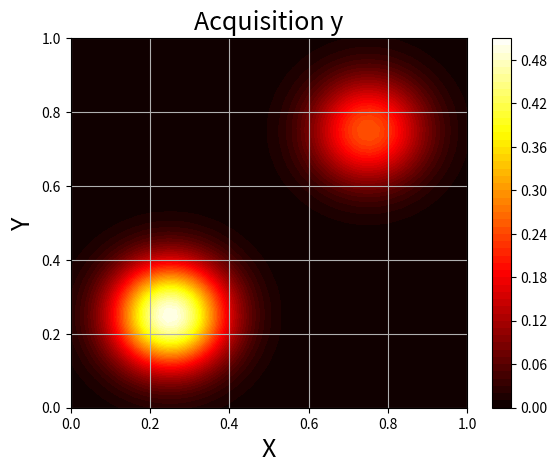

The script that saved this image:
#!/usr/bin/env python3
# -*- coding: utf-8 -*-
"""
Created on Wed Dec  2 17:12:54 2020

[redacted]
"""


# Je vais tout trier ici ! On va faire une classe pour nD

import numpy as np
import matplotlib.pyplot as plt
from scipy import integrate
# import scipy


class Mesure2D:
    
    def __init__(self, amplitude, position):
        if len(amplitude) != len(position):
            raise ValueError('Pas le même nombre')
        if isinstance(amplitude, list):
            self.a = np.array(amplitude)
        if isinstance(position, list):
            self.x = np.array(position)
        else:
            self.a = amplitude
            self.x = position
        self.N = len(amplitude)


    def __add__(self, m):
        '''Hieher : il faut encore régler laddition pour les mesures au même position'''
        '''ça vaudrait le coup de virer les duplicats'''
        return Mesure2D(self.a + m.a, self.x + m.x)


    def __eq__(self, m):
        if m == 0 and (self.a == [] and self.x == []):
            return True
        elif isinstance(m, self.__class__):
            return self.__dict__ == m.__dict__
        else:
            return False


    def __ne__(self, m):
        return not self.__eq__(m)


    def __str__(self):
        amplitudes = np.round(self.a, 2)
        positions = np.round(self.x, 2)
        return(f"{self.N} molécules d'amplitudes : {amplitudes} --- Positions : {positions}")


    def kernel(self, X_domain, Y_domain, noyau='gaussien'):
        '''Applique un noyau à la mesure discrète. Exemple : convol'''
        N = self.N
        x = self.x
        a = self.a
        acquis = X_domain*0
        if noyau == 'gaussien':
            for i in range(0,N):
                D = np.sqrt(np.power(X_domain - x[i,1],2) + np.power(Y_domain - x[i,1],2))
                acquis += a[i]*gaussienne(D)
            return acquis
        elif noyau == 'double_gaussien':
            for i in range(0,N):
                D = np.sqrt(np.power(X_domain - x[i,1],2) + np.power(Y_domain - x[i,1],2))
                acquis += a[i]*double_gaussienne(D)
            return acquis
        else:
            return acquis


    def acquisition(self, X_domain, Y_domain, N_ech, nv):
        w = nv*np.random.random_sample((N_ech, N_ech))
        acquis = self.kernel(X_domain, Y_domain, noyau='gaussien') + w
        return acquis


    def graphe(self, X_domain, Y_domain, lvl=50):
        f = plt.figure()
        plt.contourf(X_domain, Y_domain, self.kernel(X_domain, Y_domain), 
                     lvl, label='$y_0$', cmap='hot')
        plt.xlabel('X', fontsize=18)
        plt.ylabel('Y', fontsize=18)
        plt.title('Acquisition y', fontsize=18)
        plt.colorbar();
        plt.grid()
        return f


    def torus(self, X, current_fig=False, subplot=False):
        N_ech = len(X)
        if subplot == True:
            ax = current_fig.add_subplot(224, projection='3d')
        else:
            current_fig = plt.figure()
            ax = current_fig.add_subplot(111, projection='3d')
        theta = np.linspace(0, 2*np.pi, N_ech)
        y_torus = np.sin(theta)
        x_torus = np.cos(theta)

        a_x_torus = np.sin(2*np.pi*np.array(self.x))
        a_y_torus = np.cos(2*np.pi*np.array(self.x))
        a_z_torus = self.a

        # ax.plot((0,0),(0,0), (0,1), '-k', label='z-axis')
        ax.plot(x_torus,y_torus, 0, '-k', label='$\mathbb{S}_1$')
        ax.plot(a_x_torus,a_y_torus, a_z_torus,
                'o', label='$m_{a,x}$', color='orange')

        for i in range(self.N):
            ax.plot((a_x_torus[i],a_x_torus[i]),(a_y_torus[i],a_y_torus[i]),
                    (0,a_z_torus[i]), '--r', color='orange')

        ax.set_xlabel('$X$')
        ax.set_ylabel('$Y$')
        ax.set_zlabel('$Amplitude$')
        ax.set_title('Mesure sur $\mathbb{S}_1$', fontsize=20)
        ax.legend()
        return 


    def tv(self):
        return np.linalg.norm(self.a, 1)


    def energie(X_domain, Y_domain, y, regul, self):
        attache = 0.5*np.linalg.norm(y - self.kernel(X_domain, Y_domain))
        parcimonie = regul*self.tv()
        return(attache + parcimonie)


    def prune(self, tol=1e-3):
        '''Retire les dirac avec zéro d'amplitude'''
        # nnz = np.count_nonzero(self.a)
        nnz_a = np.array(self.a)
        nnz = nnz_a > tol
        nnz_a = nnz_a[nnz]
        nnz_x = np.array(self.x)
        nnz_x = nnz_x[nnz]
        m = Mesure2D(nnz_a, nnz_x)
        return m


def mesureAleatoire(N):
    x = (np.round(np.random.rand(1,N), 2)).tolist()[0]
    a = (np.round(np.random.rand(1,N), 2)).tolist()[0]
    return Mesure2D(a, x)

# m = Mesure([1,1.1,0,1.5],[2,88,3,8])
# print(m.prune())

def phi(m, domain):
    return m.kernel(domain)

def phi_vecteur(a, x, domain):
    '''shape est un entier indiquant le taille à viser avec le 
        padding'''
    m_tmp = Mesure2D(a, x)
    return(m_tmp.kernel(domain))



def phiAdjoint(y, domain, noyau='gaussien'):
    taille_y = np.size(y)
    eta = np.empty(np.size(y))
    for i in range(taille_y):
        x = domain[i]
        eta[i] = integrate.simps(y*gaussienne(x-domain),x=domain)
    return eta


def etaW(x, N, sigma, noyau='gaussien'):
    '''Certificat \eta_W dans le cas gaussien, avec formule analytique'''
    x = x/sigma # Normalisation
    tmp = 0
    for k in range(1,N+1):
        tmp += (x**(2*k))/(2**(2*k)*np.math.factorial(k))
    eta = np.exp(-x**2/4)*tmp
    return eta


def etaWx0(x, x0, mesure, sigma, noyau='gaussien'):
    '''Certificat \eta_W dans le cas gaussien'''
    N = mesure.N
    x = x/sigma # Normalisation
    tmp = 0
    for k in range(N):
        tmp += ((x - x0)**(2*k))/((2*sigma)**(2*k)*np.math.factorial(k))
    eta = np.exp(-(x - x0)**2/4)*tmp
    return eta


# plt.plot(X,etaW(X,5,0.1))


def etak(mesure, X, y, regul):
    eta = 1/regul*phiAdjoint(y - phi(mesure, X), X)
    return eta

def gaussienne(domain, sigma=1e-1):
    '''Gaussienne centrée en 0'''
    return np.sqrt(2*np.pi*sigma**2)*np.exp(-np.power(domain,2)/(2*sigma**2))


def double_gaussienne(domain):
    '''Gaussienne au carré centrée en 0'''
    return np.power(gaussienne(domain),2)



N_ech = 50
xgauche = 0
xdroit = 1
X_grid = np.linspace(xgauche, xdroit, N_ech)
X, Y = np.meshgrid(X_grid, X_grid)
# D = np.sqrt(np.power(X, 2) + np.power(Y, 2)) 

# plt.contourf(X, Y, gaussienne(D))
# plt.colorbar();

m = Mesure2D([2,1],[[0.25,0.25],[0.75,0.75]])
m.graphe(X, Y)
# y_2d = m.kernel(X, Y)
# plt.figure()
# plt.contourf(X, Y, y_2d, 50, cmap='hot')
# plt.colorbar();

